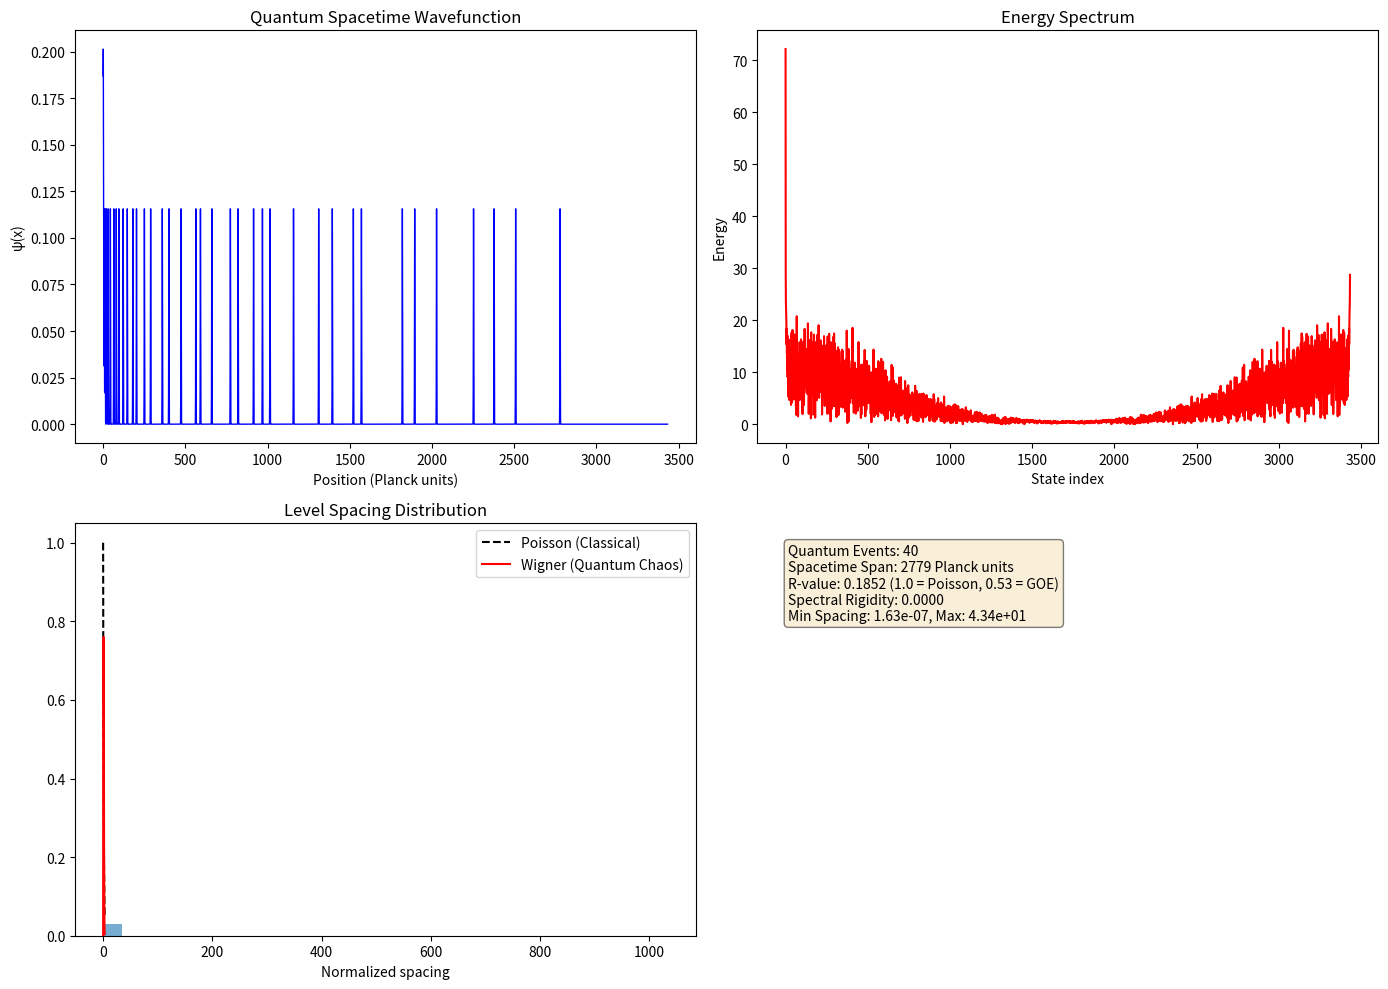
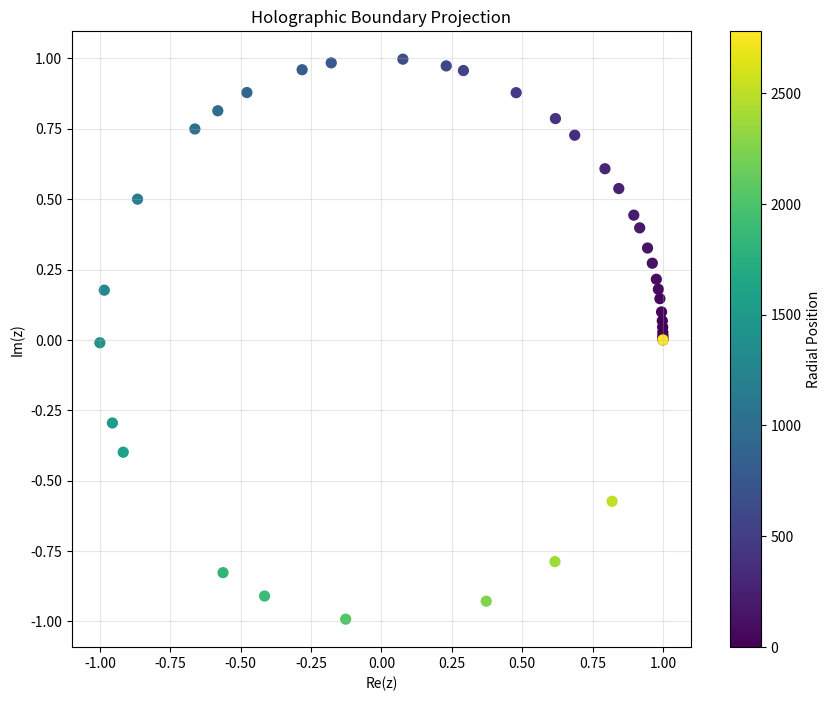
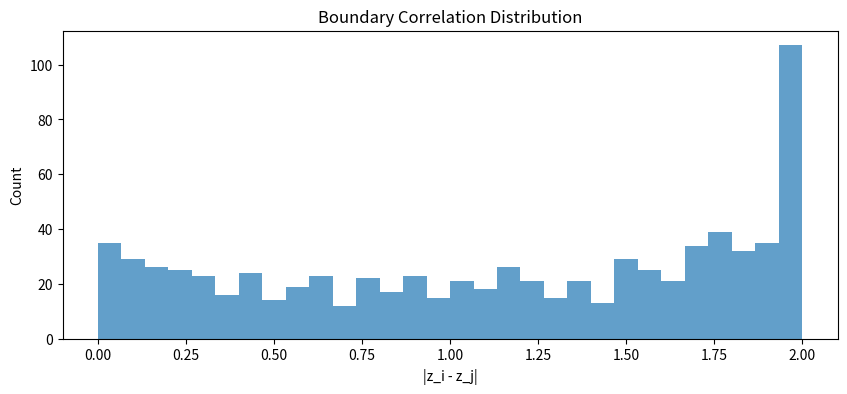

Generate these figures, in order, with matplotlib:
import numpy as np
import matplotlib.pyplot as plt
from scipy.fft import fftfreq, fft
import warnings

class QuantumGolombSpacetime:
    def __init__(self, initial_marks=None):
        self.marks = sorted(initial_marks) if initial_marks else [0, 1]
        self.distances = self._compute_distances(self.marks)
        self.history = [self.marks.copy()]
        self.quantum_state = None
        self.energy_levels = []
        self.planck_length = 1.0  # Fundamental quantum unit

    def _compute_distances(self, marks):
        return {abs(a - b) for i, a in enumerate(marks) for b in marks[i+1:]}
    
    def _is_valid_addition(self, candidate):
        new_dists = {abs(candidate - mark) for mark in self.marks}
        return new_dists.isdisjoint(self.distances)
    
    def quantum_growth(self, max_marks=30, temperature=0.02, search_limit=1000):
        while len(self.marks) < max_marks:
            current_max = self.marks[-1]
            
            # Quantum superposition of possible new marks
            candidate_cloud = []
            for offset in range(1, search_limit + 1):
                candidate = current_max + offset
                if self._is_valid_addition(candidate):
                    candidate_cloud.append(candidate)
                if len(candidate_cloud) >= 100:  # Limit candidate pool size
                    break
            
            if not candidate_cloud:
                print(f"Stopped growing at {len(self.marks)} marks")
                break
                
            # Quantum tunneling probability distribution
            positions = np.arange(len(candidate_cloud))
            probabilities = np.exp(-positions/temperature)
            probabilities /= probabilities.sum()
            
            # Quantum measurement process
            chosen = np.random.choice(candidate_cloud, p=probabilities)
            
            # Update quantum state
            new_dists = {abs(chosen - m) for m in self.marks}
            self.distances.update(new_dists)
            self.marks.append(chosen)
            self.history.append(self.marks.copy())
            
            # Quantize the new position
            self.quantum_state = self.quantize_spacetime()
            
        return self.marks

    def quantize_spacetime(self):
        """Convert discrete marks into quantum wavefunction"""
        positions = np.array(self.marks)
        if len(positions) == 0:
            return np.array([0])
        
        # Create a dense grid
        wavefunction = np.zeros(int(positions[-1] * 1.2) + 100)
        
        # Create wave packets at each mark position
        for pos in positions:
            x = np.arange(len(wavefunction))
            # Gaussian wave packets representing quantum events
            wavefunction += np.exp(-(x - pos)**2 / (2*self.planck_length))
        
        # Normalize the quantum state
        norm = np.sqrt(np.sum(wavefunction**2))
        return wavefunction / norm if norm > 0 else wavefunction

    def compute_spectrum(self):
        """Calculate the energy spectrum of spacetime"""
        if self.quantum_state is None or len(self.quantum_state) < 2:
            self.quantize_spacetime()
            if len(self.quantum_state) < 2:
                return np.array([])
        
        # Fourier transform to momentum space
        with warnings.catch_warnings():
            warnings.simplefilter("ignore")
            energy = np.abs(fft(self.quantum_state))
        
        # Apply Planck-Einstein relation E = ħω
        energy_spectrum = energy * 2 * np.pi  # ħ = 1 in natural units
        
        # Store energy levels
        self.energy_levels = energy_spectrum
        return energy_spectrum

    def analyze_quantization(self):
        """Perform quantum statistical analysis"""
        if not self.energy_levels:
            self.compute_spectrum()
            if len(self.energy_levels) < 3:
                print("Not enough energy levels for analysis")
                return 0, 0
        
        # Level spacing statistics
        sorted_energy = np.sort(self.energy_levels)
        spacings = np.diff(sorted_energy)
        
        # Filter out zero spacings
        spacings = spacings[spacings > 1e-10]
        
        if len(spacings) < 2:
            print("Not enough spacings for analysis")
            return 0, 0
            
        mean_spacing = np.mean(spacings)
        normalized_spacings = spacings / mean_spacing
        
        # Quantum chaos metrics - handle division by zero safely
        with warnings.catch_warnings():
            warnings.simplefilter("ignore")
            r_vals = []
            for s in normalized_spacings:
                if s > 1e-10:  # Avoid division by near-zero
                    r_vals.append(min(s, 1/s))
            
            if r_vals:
                r_value = np.mean(r_vals)
            else:
                r_value = 0
                
        spectral_rigidity = self.compute_spectral_rigidity(sorted_energy)
        
        # Plot results
        fig, axs = plt.subplots(2, 2, figsize=(14, 10))
        
        # Wavefunction plot
        axs[0,0].plot(self.quantum_state, 'b-', linewidth=1)
        axs[0,0].set_title('Quantum Spacetime Wavefunction')
        axs[0,0].set_xlabel('Position (Planck units)')
        axs[0,0].set_ylabel('ψ(x)')
        
        # Energy spectrum
        axs[0,1].plot(self.energy_levels, 'r-')
        axs[0,1].set_title('Energy Spectrum')
        axs[0,1].set_xlabel('State index')
        axs[0,1].set_ylabel('Energy')
        
        # Level spacing distribution
        if len(normalized_spacings) > 1:
            axs[1,0].hist(normalized_spacings, bins=30, density=True, alpha=0.6)
            x = np.linspace(0, 3, 100)
            # Poisson distribution (integrable systems)
            axs[1,0].plot(x, np.exp(-x), 'k--', label='Poisson (Classical)')
            # Wigner surmise (quantum chaotic systems)
            axs[1,0].plot(x, (np.pi*x/2)*np.exp(-np.pi*x**2/4), 'r-', label='Wigner (Quantum Chaos)')
            axs[1,0].set_title('Level Spacing Distribution')
            axs[1,0].set_xlabel('Normalized spacing')
            axs[1,0].legend()
        else:
            axs[1,0].axis('off')
            axs[1,0].text(0.5, 0.5, 'Not enough spacings', 
                          ha='center', va='center')
        
        # Information display
        textstr = '\n'.join((
            f'Quantum Events: {len(self.marks)}',
            f'Spacetime Span: {self.marks[-1] - self.marks[0]} Planck units',
            f'R-value: {r_value:.4f} (1.0 = Poisson, 0.53 = GOE)',
            f'Spectral Rigidity: {spectral_rigidity:.4f}',
            f'Min Spacing: {np.min(spacings):.2e}, Max: {np.max(spacings):.2e}'
        ))
        props = dict(boxstyle='round', facecolor='wheat', alpha=0.5)
        axs[1,1].text(0.05, 0.95, textstr, transform=axs[1,1].transAxes, 
                      verticalalignment='top', bbox=props)
        axs[1,1].axis('off')
        
        plt.tight_layout()
        plt.show()
        
        return r_value, spectral_rigidity

    def compute_spectral_rigidity(self, eigenvalues, L=0.1):
        """Calculate spectral rigidity Δ₃(L) - quantum chaos indicator"""
        N = len(eigenvalues)
        if N < 3:
            return 0
        
        # Unfold spectrum to constant density
        unfolded = np.arange(N)
        
        min_rigidity = float('inf')
        for i in range(N):
            start = i
            end = min(i + int(L*N), N)
            if end - start < 2:
                continue
                
            # Local spectral rigidity
            local_energies = unfolded[start:end]
            n = len(local_energies)
            k = np.arange(n)
            
            # Fit a straight line
            A = np.vstack([k, np.ones(n)]).T
            m, c = np.linalg.lstsq(A, local_energies, rcond=None)[0]
            
            # Compute deviation from linearity
            deviation = np.sum((local_energies - (m*k + c))**2) / n
            if deviation < min_rigidity:
                min_rigidity = deviation
                
        return min_rigidity

    def holographic_projection(self):
        """Project bulk spacetime to boundary CFT"""
        positions = np.array(self.marks)
        if len(positions) < 2:
            print("Not enough marks for projection")
            return np.array([])
        
        max_pos = positions[-1]
        if max_pos == 0:
            max_pos = 1  # Avoid division by zero
        
        # Conformal mapping: z = exp(2πi * position / max_position)
        boundary_points = np.exp(2j * np.pi * positions / max_pos)
        
        # Boundary correlation function
        correlations = []
        for i in range(len(boundary_points)):
            for j in range(i+1, len(boundary_points)):
                dist = np.abs(boundary_points[i] - boundary_points[j])
                correlations.append(dist)
        
        # Plot boundary theory
        plt.figure(figsize=(10, 8))
        plt.scatter(boundary_points.real, boundary_points.imag, 
                   c=positions, cmap='viridis', s=50)
        plt.title('Holographic Boundary Projection')
        plt.xlabel('Re(z)')
        plt.ylabel('Im(z)')
        plt.colorbar(label='Radial Position')
        plt.gca().set_aspect('equal')
        plt.grid(True, alpha=0.3)
        
        # Show correlation distribution
        plt.figure(figsize=(10, 4))
        if correlations:
            plt.hist(correlations, bins=30, alpha=0.7)
            plt.title('Boundary Correlation Distribution')
            plt.xlabel('|z_i - z_j|')
            plt.ylabel('Count')
        else:
            plt.text(0.5, 0.5, 'No correlations to display', 
                     ha='center', va='center')
        plt.show()
        
        return boundary_points

# =====================
# Quantum Spacetime Analysis
# =====================
if __name__ == "__main__":
    # Create and evolve quantum spacetime
    universe = QuantumGolombSpacetime([0, 1])
    universe.quantum_growth(max_marks=40, temperature=0.05)
    
    # Analyze quantum properties
    print("Quantum State Analysis:")
    r_value, rigidity = universe.analyze_quantization()
    print(f"Final R-value: {r_value:.4f}")
    print(f"Spectral Rigidity: {rigidity:.4f}")
    
    # Holographic projection
    print("\nHolographic Boundary Projection:")
    boundary_points = universe.holographic_projection()
    print(f"Generated {len(boundary_points)} boundary points")
